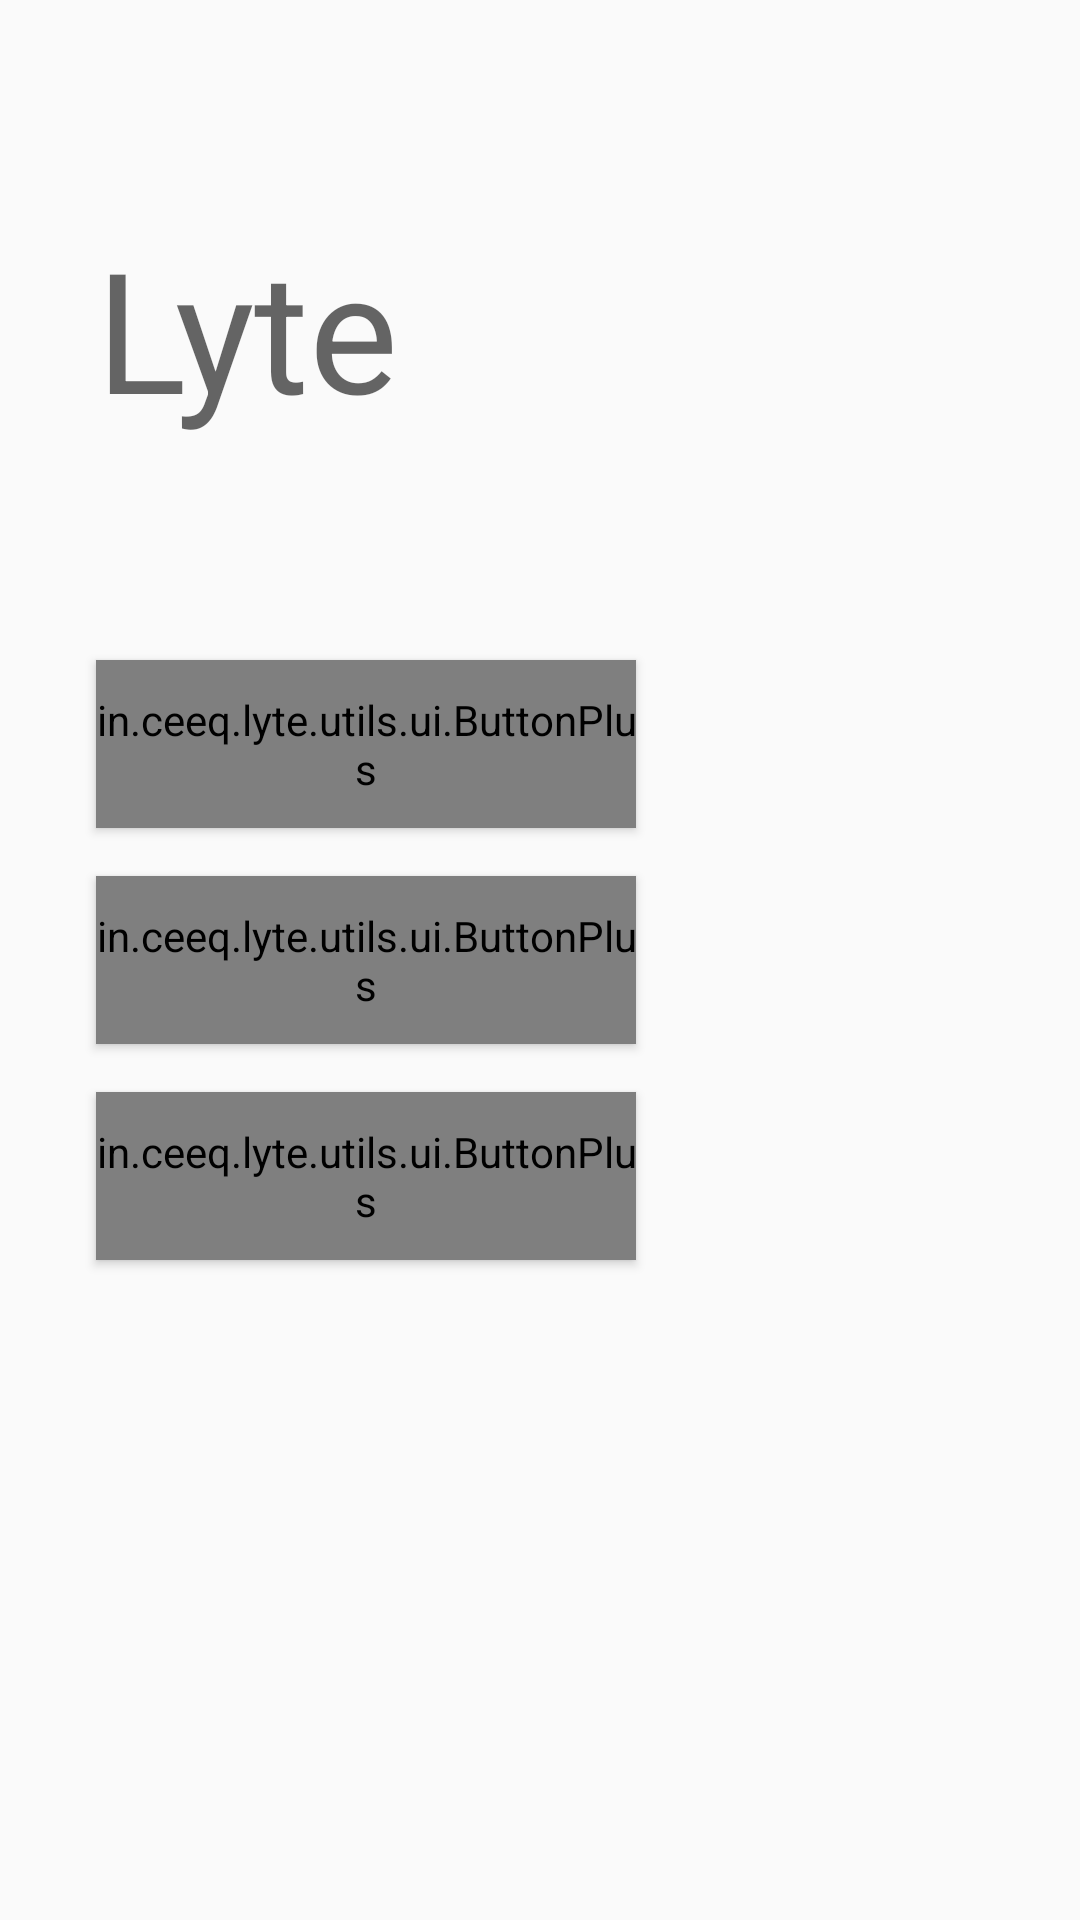

Reconstruct the res/layout file that produces this screen, plus the resources it refers to.
<!-- AndroidManifest.xml: activity theme AppTheme.NoActionBar -->
<!-- res/layout/activity_login.xml -->
<?xml version="1.0" encoding="utf-8"?>
<layout xmlns:android="http://schemas.android.com/apk/res/android"
        xmlns:app="http://schemas.android.com/apk/res-auto"
        xmlns:tools="http://schemas.android.com/tools">

    <data>

        <variable
            name="loginViewModel"
            type="in.ceeq.lyte.login.LoginViewModel"/>
    </data>

    <android.support.constraint.ConstraintLayout
        android:layout_width="match_parent"
        android:layout_height="match_parent">

        <TextView
            android:id="@+id/textView2"
            android:layout_width="wrap_content"
            android:layout_height="wrap_content"
            android:layout_marginTop="72dp"
            android:text="@string/app_name"
            android:textAppearance="@style/TextAppearance.AppCompat.Display3"
            app:layout_constraintEnd_toEndOf="parent"
            app:layout_constraintEnd_toStartOf="@+id/guideline_b"
            app:layout_constraintHorizontal_bias="0.15"
            app:layout_constraintLeft_toLeftOf="parent"
            app:layout_constraintStart_toStartOf="@+id/guideline_l"
            app:layout_constraintTop_toTopOf="parent"
            />

        <in.ceeq.lyte.utils.ui.ButtonPlus
            android:id="@+id/buttonPlus"
            style="@style/Base.Widget.AppCompat.Button.Colored"
            android:layout_width="180dp"
            android:layout_height="56dp"
            android:layout_marginTop="16dp"
            android:onClick="@{loginViewModel::onEmailLogin}"
            android:text="@string/login_with_email"
            app:layout_constraintBottom_toBottomOf="parent"
            app:layout_constraintStart_toStartOf="@+id/buttonPlus2"
            app:layout_constraintTop_toBottomOf="@+id/buttonPlus2"
            tools:visibility="visible"/>

        <in.ceeq.lyte.utils.ui.ButtonPlus
            android:id="@+id/buttonPlus2"
            style="@style/Base.Widget.AppCompat.Button.Colored"
            android:layout_width="180dp"
            android:layout_height="56dp"
            android:layout_marginTop="16dp"
            android:onClick="@{loginViewModel::onEmailLogin}"
            android:text="@string/login_with_google"
            app:layout_constraintBottom_toTopOf="@+id/buttonPlus"
            app:layout_constraintHorizontal_weight="2"
            app:layout_constraintStart_toStartOf="@+id/buttonPlus3"
            app:layout_constraintTop_toBottomOf="@+id/buttonPlus3"
            tools:visibility="visible"/>

        <in.ceeq.lyte.utils.ui.ButtonPlus
            android:id="@+id/buttonPlus3"
            style="@style/Base.Widget.AppCompat.Button.Colored"
            android:layout_width="180dp"
            android:layout_height="56dp"
            android:onClick="@{loginViewModel::onMobileLogin}"
            android:text="@string/login_with_mobile"
            app:layout_constraintBottom_toTopOf="@+id/buttonPlus2"
            app:layout_constraintStart_toStartOf="@+id/guideline_l"
            app:layout_constraintTop_toTopOf="parent"
            app:layout_constraintVertical_chainStyle="packed"
            tools:visibility="visible"/>

        <android.support.constraint.Guideline
            android:id="@+id/guideline_t"
            android:layout_width="wrap_content"
            android:layout_height="wrap_content"
            android:orientation="horizontal"
            app:layout_constraintGuide_begin="16dp"
            app:layout_constraintStart_toStartOf="parent"
            />

        <android.support.constraint.Guideline
            android:id="@+id/guideline_b"
            android:layout_width="wrap_content"
            android:layout_height="wrap_content"
            android:orientation="horizontal"
            app:layout_constraintGuide_end="16dp"
            app:layout_constraintStart_toStartOf="parent"/>

        <android.support.constraint.Guideline
            android:id="@+id/guideline_l"
            android:layout_width="wrap_content"
            android:layout_height="wrap_content"
            android:orientation="vertical"
            app:layout_constraintGuide_begin="32dp"/>

        <android.support.constraint.Guideline
            android:id="@+id/guideline_r"
            android:layout_width="wrap_content"
            android:layout_height="wrap_content"
            android:orientation="vertical"
            app:layout_constraintGuide_end="16dp"/>

        <FrameLayout
            android:id="@+id/container"
            android:layout_width="wrap_content"
            android:layout_height="wrap_content"/>

    </android.support.constraint.ConstraintLayout>
</layout>
<!-- resources referenced by this layout -->
<resources>
  <string name="app_name">Lyte</string>
  <string name="login_with_email">Login with Email</string>
  <string name="login_with_google">Login with Google</string>
  <string name="login_with_mobile">Login with Mobile</string>
  <style name="AppTheme.NoActionBar">
          <item name="windowActionBar">false</item>
          <item name="windowNoTitle">true</item>
      </style>
</resources>
